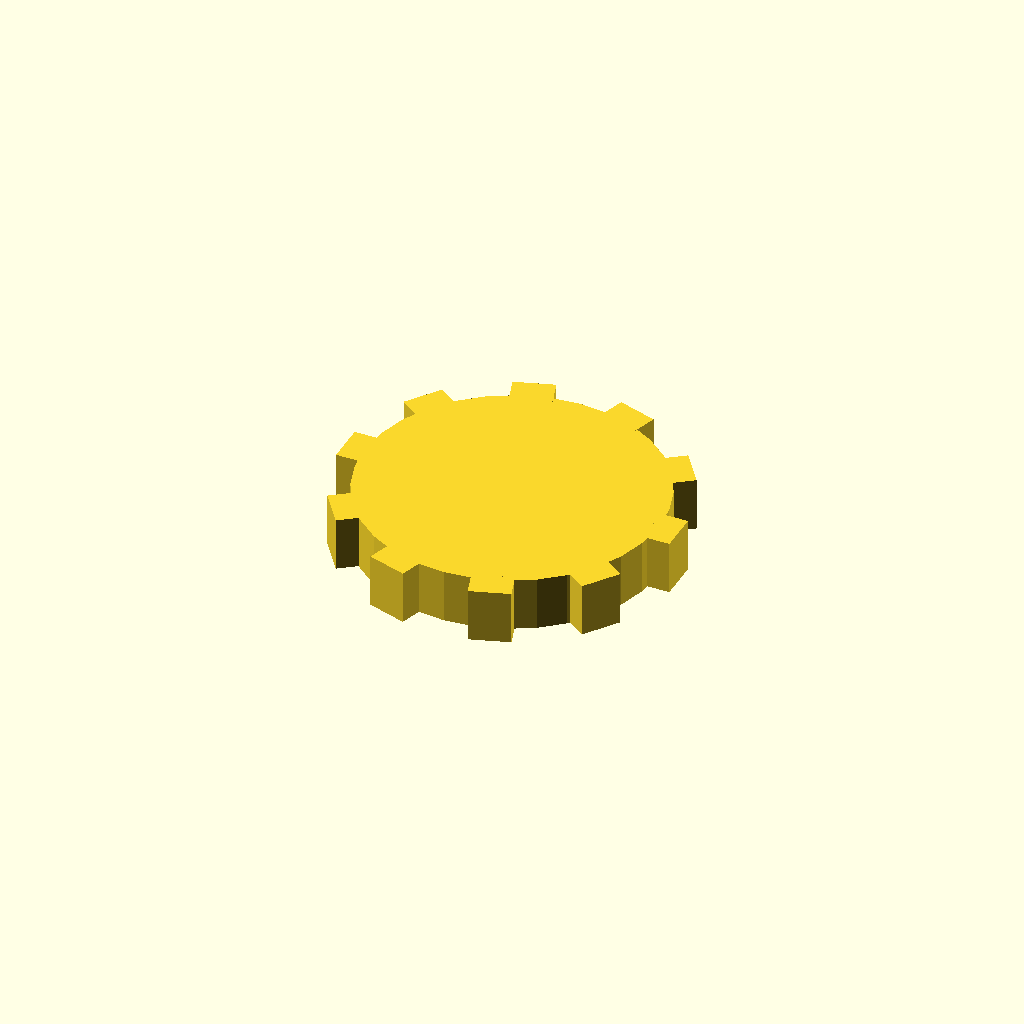
Cell 1: rendered with the file's own defaults.
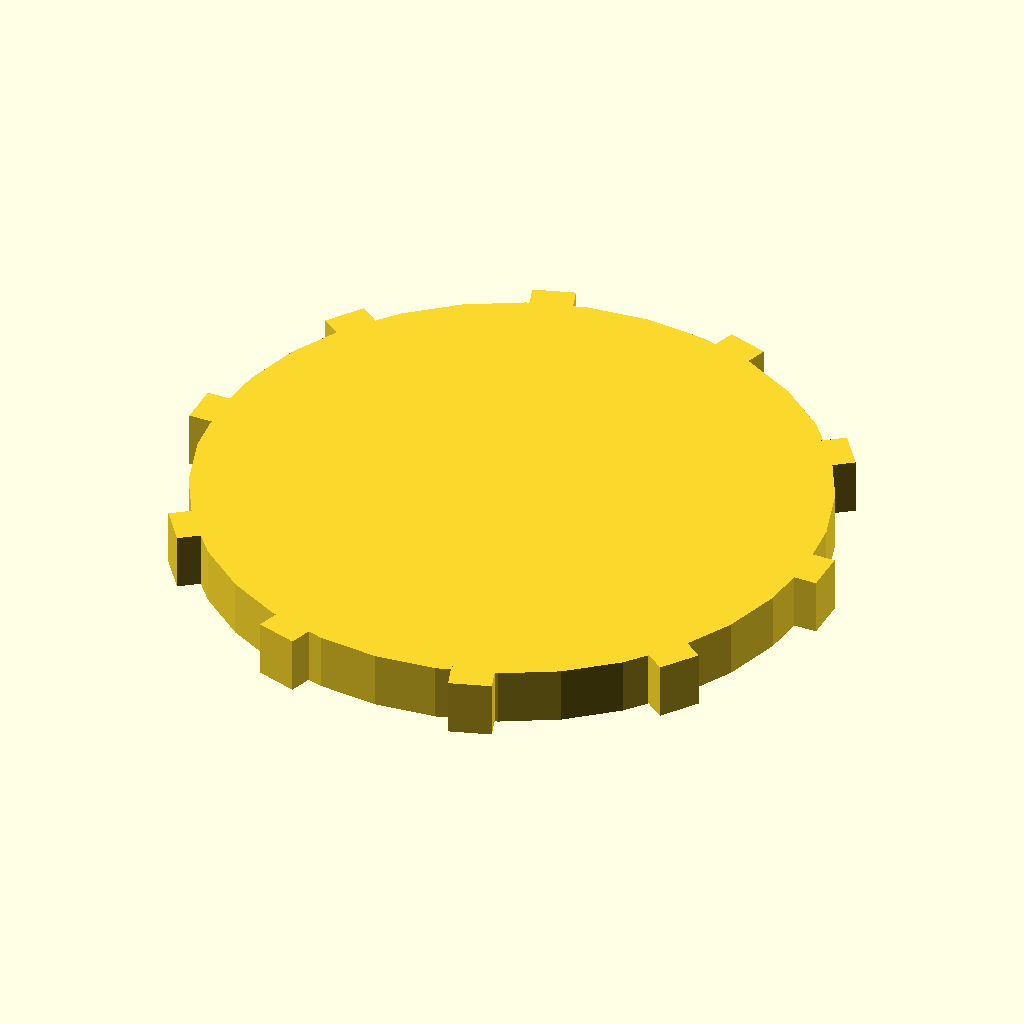
Cell 2: disc_r = 44 (everything else at default).
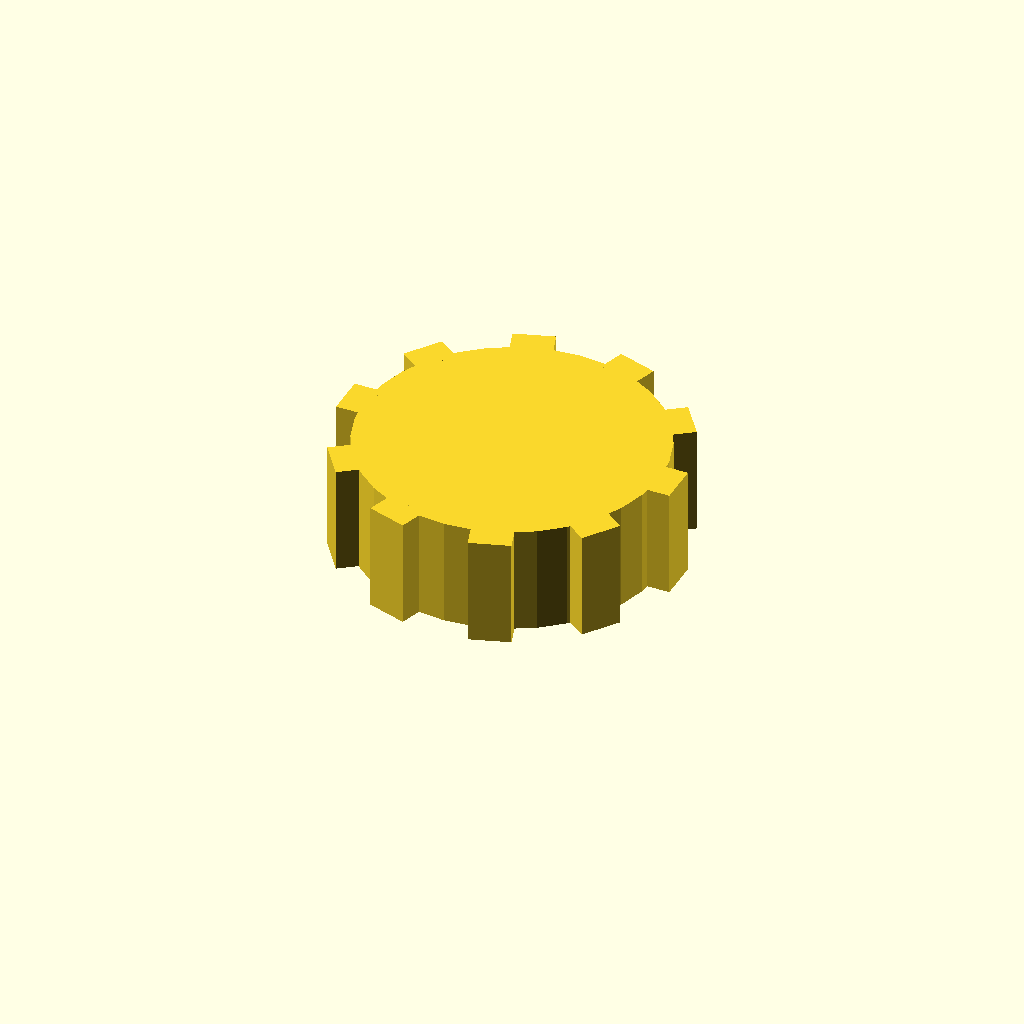
Cell 3: the same model with disc_t = 16.
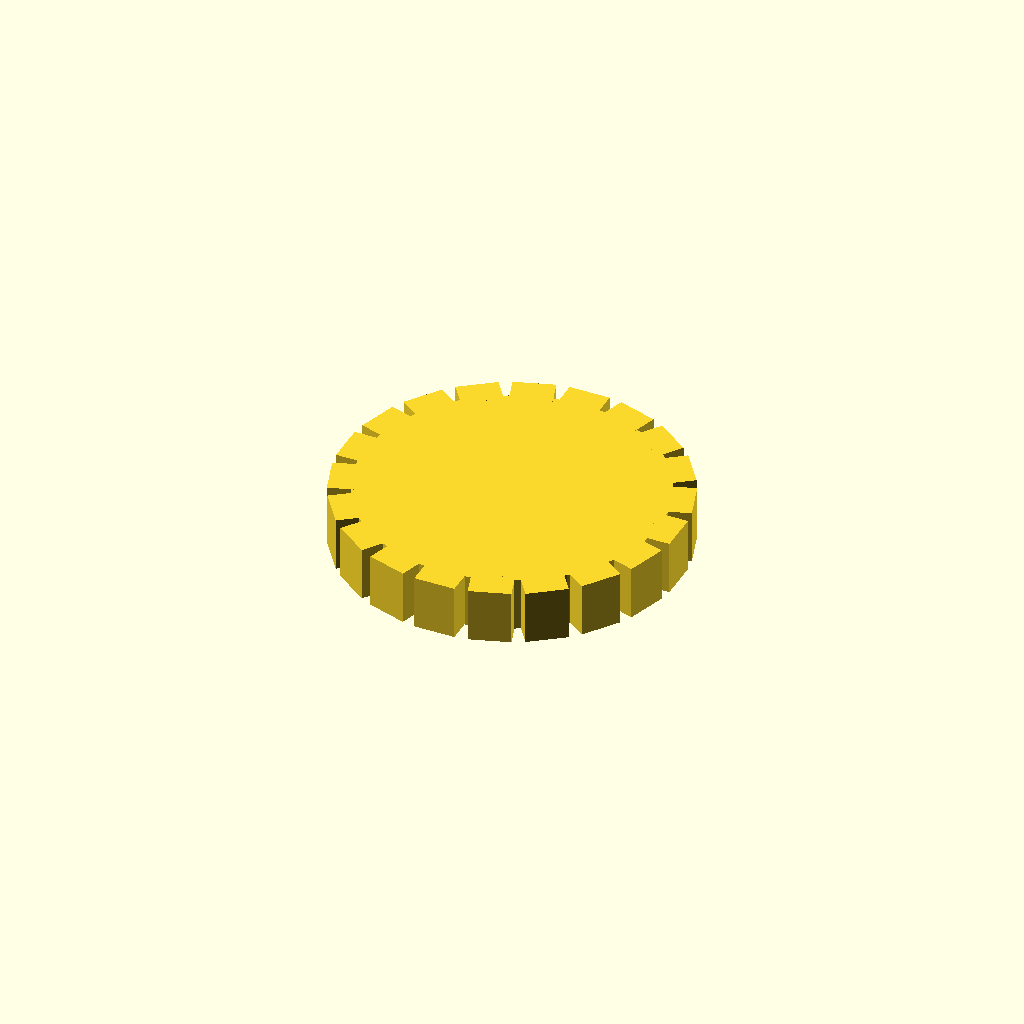
Cell 4: the same model with n_teeth = 20.
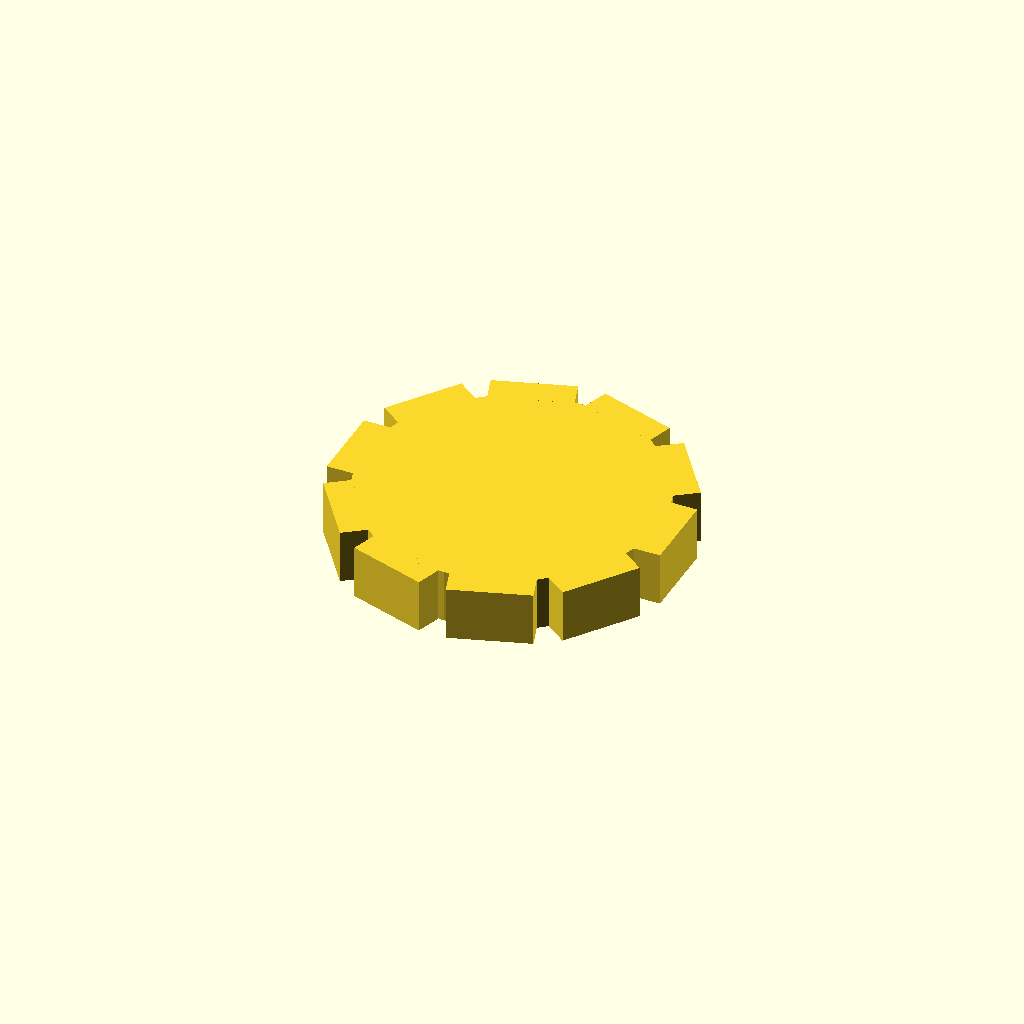
Cell 5: the same model with tooth_w = 12.
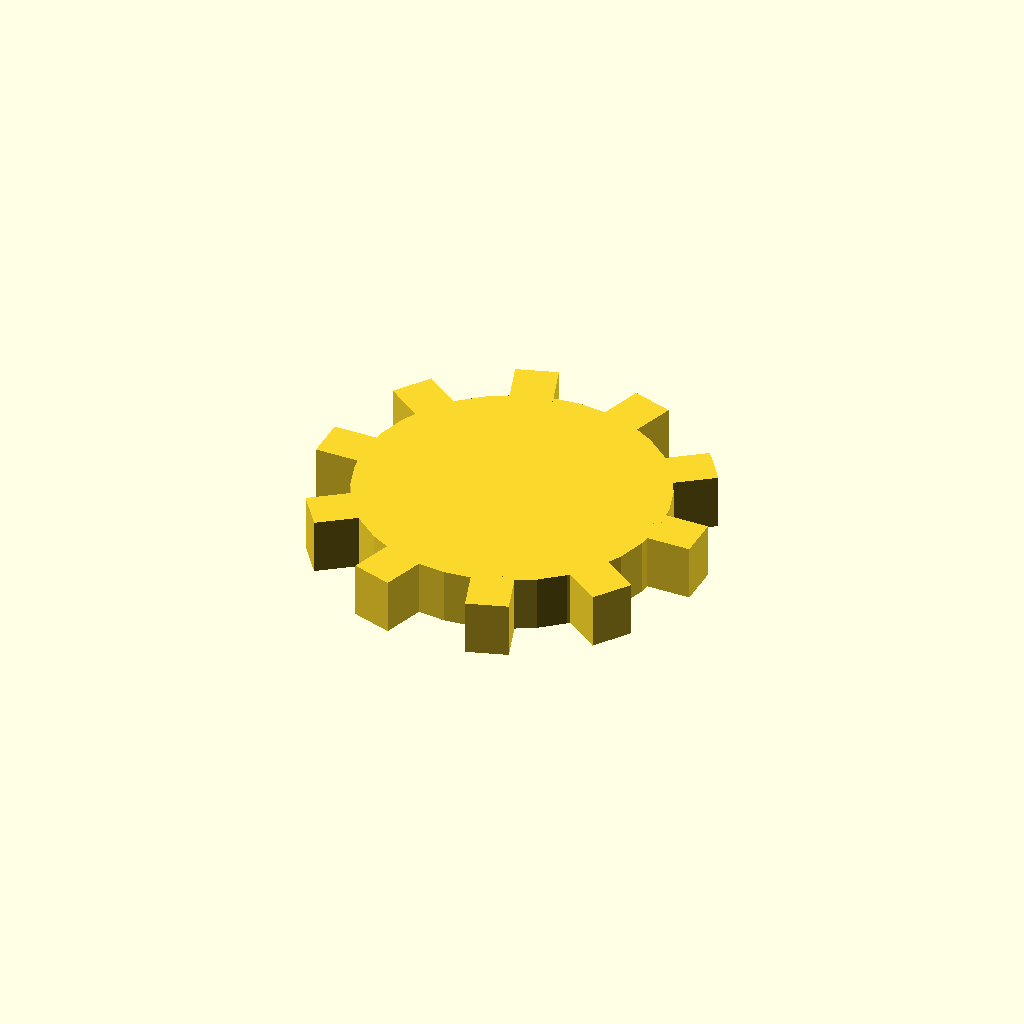
Cell 6: tooth_h = 6 (everything else at default).
All cells are drawn from one camera (rotation 55°, 0°, 25°, orthographic, colour scheme Cornfield), so only the parameter changes between them.
Source of the model, optional_data/data/solid3/spurblank/part_0043.scad:
$fn = 32;

// ----------------------------------------------------------------------
// Spur blank: plain gear blank
// ----------------------------------------------------------------------

// --- parameters (mm) ---
disc_r = 22;              // blank root radius
disc_t = 8;               // blank thickness
n_teeth = 10;             // stub tooth count
tooth_w = 6;              // tooth width at the root
tooth_h = 3;              // tooth height above the root

out_r = disc_r + tooth_h;  // tip radius
bbox_x = 50.0;  // measured width over the teeth
bbox_y = 49.41;  // measured depth over the teeth

union() {
  cylinder(r = disc_r, h = disc_t);
  for (i = [0 : n_teeth - 1])
    rotate([0, 0, i * 360 / n_teeth])
      translate([disc_r - 1, -tooth_w / 2, 0])
        cube([tooth_h + 1, tooth_w, disc_t]);
}
Parameter table extracted from the source (name, type, default, range or options):
disc_r: number, default 22
disc_t: number, default 8
n_teeth: number, default 10
tooth_w: number, default 6
tooth_h: number, default 3
bbox_x: number, default 50
bbox_y: number, default 49.41
